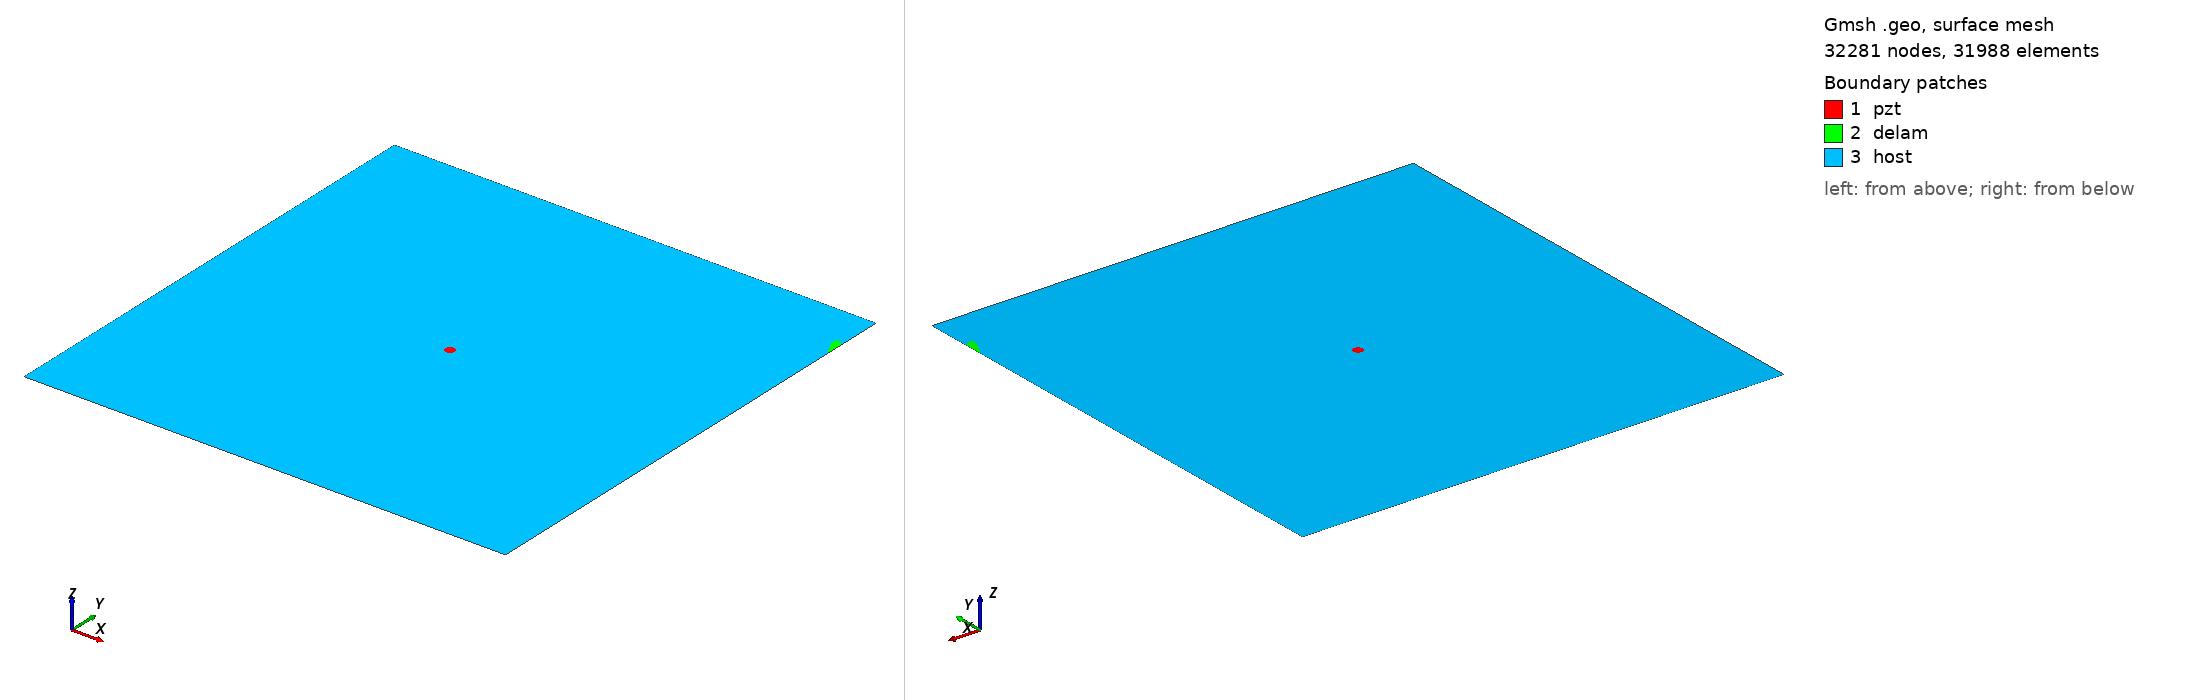

Gmsh geometry script, surface-meshed: 32281 nodes, 31988 surface elements. Boundary patches (legend numbers): 1 pzt, 2 delam, 3 host. Left view from above one corner, right view from below the opposite corner. Legend entries are the model's physical surfaces. The drawing asked Gmsh for element sizes between 1% and 20% of the model's largest extent; the script's own settings can give other sizes.

=== m2_372_delam1_position_no_90_a_15mm_b_5mm_angle_120.geo (drawn) ===
SetFactory("OpenCASCADE");
L=0.500000; 
W=0.500000; 
a=0.015000; 
b=0.005000; 
x=0.500000; 
y=0.444444; 
alpha=0.666667 *Pi; 
r=0.005000; 
xpzt=0.250000; 
ypzt=0.250000; 
//+
Point(1) = {0, 0, 0, 1.0};
//+
Point(2) = {L, 0, 0, 1.0};
//+
Point(3) = {L, W, 0, 1.0};
//+
Point(4) = {0, W, 0, 1.0};
//+
Line(1) = {1, 2};
//+
Line(2) = {2, 3};
//+
Line(3) = {3, 4};
//+
Line(4) = {4, 1};
//+
Circle(5) = {xpzt, ypzt, -0, r, 0, 2*Pi};
//+
Ellipse(6) = {x, y, -0, a, b, 0, 2*Pi};
//+
Rotate {{0, 0, 1}, {x, y, 0}, alpha} {
  Curve{6}; 
}
//+
BooleanDifference{ Curve{6}; Delete; }{ Curve{2}; }
//+
Delete {
  Curve{7}; 
}
//Delete {
//  Curve{8}; 
//}
//+
Delete {
  Curve{2}; 
}
//+
Line(9) = {7, 8};
//+
Line(10) = {2, 7};
//+
Line(11) = {8, 3};
//+
Curve Loop(1) = {5};
//+
Plane Surface(1) = {1};
//+
Curve Loop(2) = {9, 8, 6};
//+
Plane Surface(2) = {2};
//+
Curve Loop(3) = {10, -6, -8, 11, 3, 4, 1};
//+
Curve Loop(4) = {5};
//+
Plane Surface(3) = {3, 4};
//+
Point(9) = {xpzt, ypzt, 0, 1.0};
//+
Point{9} In Surface {1};// mesh node at centre of pzt
//+
Physical Surface("pzt") = {1};
//+
Physical Surface("delam") = {2};
//+
Physical Surface("host") = {3};


Mesh.Algorithm = 6; // Frontal
Mesh.CharacteristicLengthFactor = 0.070000;
Mesh.CharacteristicLengthMin = 0.001000;
Mesh.CharacteristicLengthMax = 0.200000;
Mesh.RecombineAll = 1; // Apply recombination algorithm
Mesh.SubdivisionAlgorithm = 1; // 1: all quadrangles
Mesh.Smoothing = 1;
